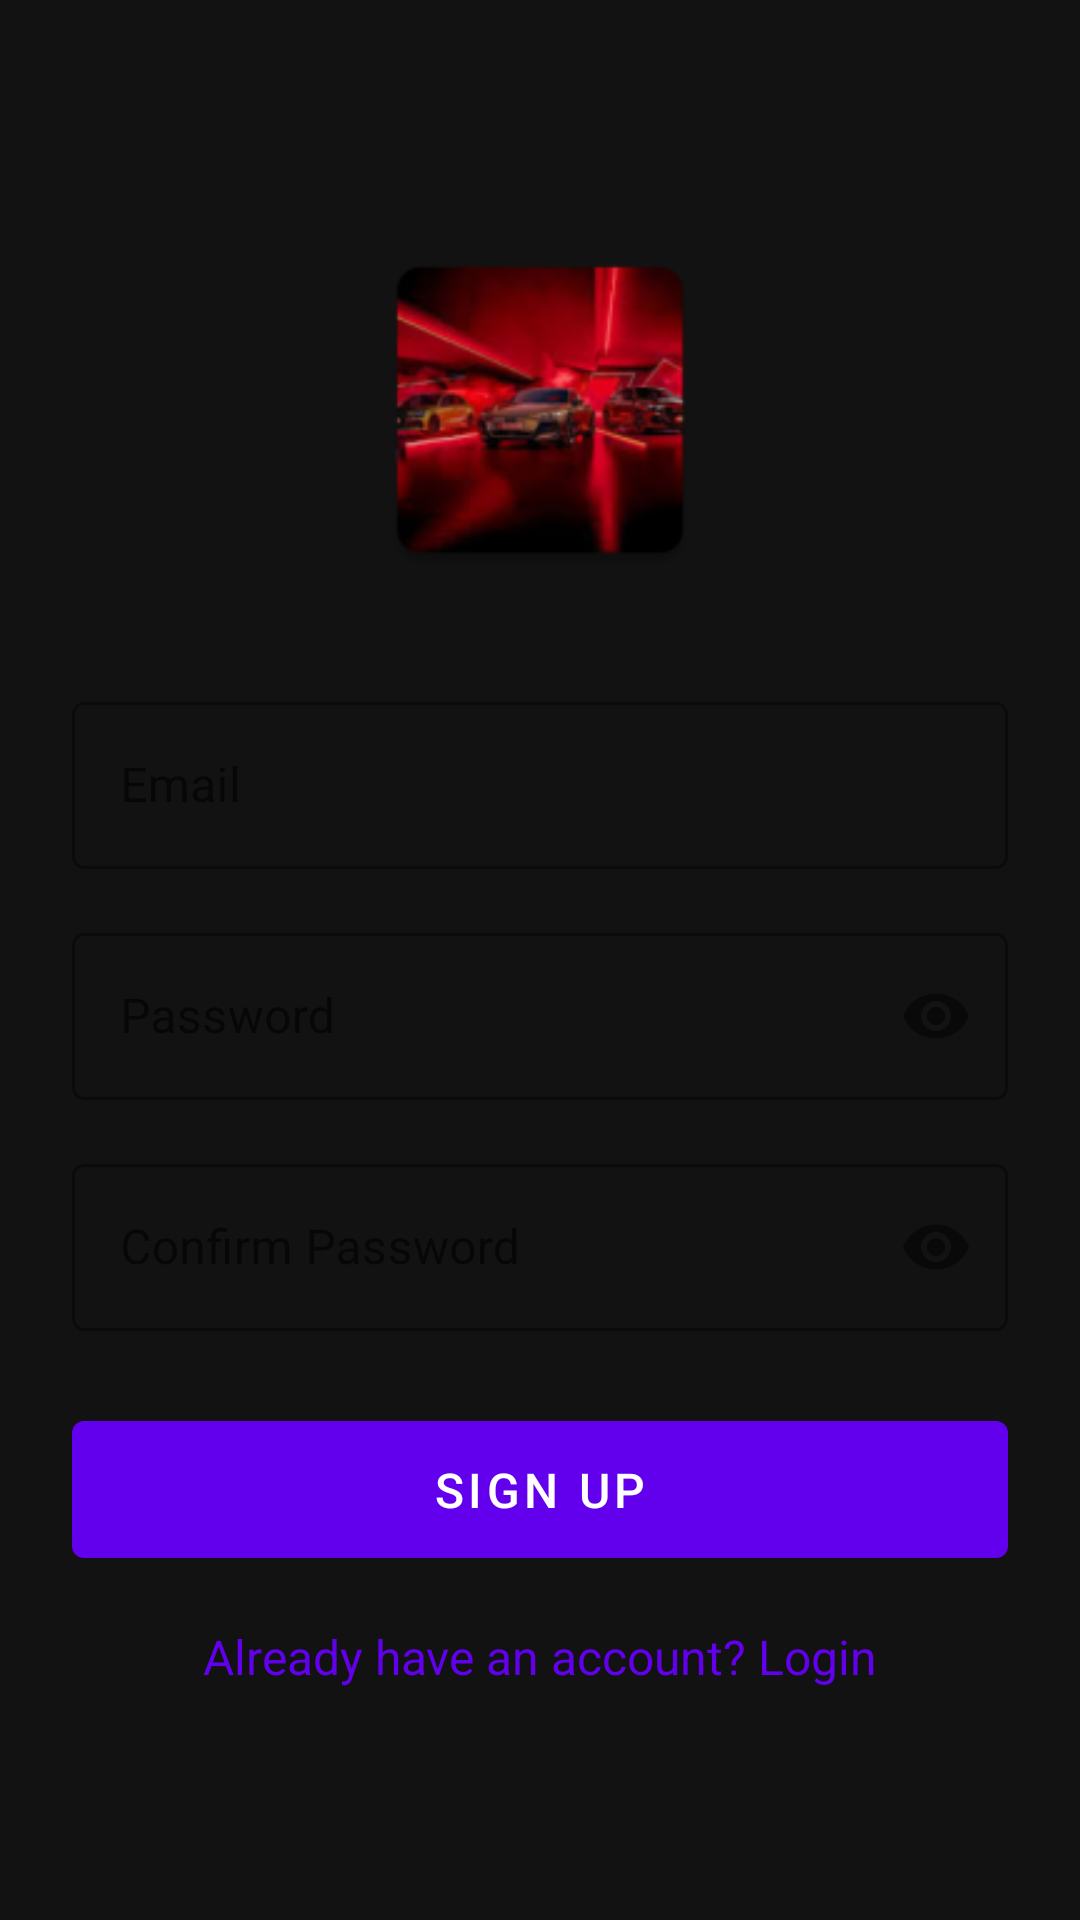

Layout XML and referenced resources for this Android screen:
<!-- AndroidManifest.xml: application theme Theme.Vroom -->
<!-- res/layout/activity_signup.xml -->
<?xml version="1.0" encoding="utf-8"?>
<ScrollView xmlns:android="http://schemas.android.com/apk/res/android"
    xmlns:app="http://schemas.android.com/apk/res-auto"
    android:layout_width="match_parent"
    android:layout_height="match_parent"
    android:fillViewport="true">

    <LinearLayout
        android:layout_width="match_parent"
        android:layout_height="wrap_content"
        android:orientation="vertical"
        android:padding="24dp"
        android:gravity="center">

        <ImageView
            android:layout_width="120dp"
            android:layout_height="120dp"
            android:layout_marginBottom="32dp"
            android:src="@mipmap/ic_launcher"
            android:contentDescription="App Logo" />

        <com.google.android.material.textfield.TextInputLayout
            android:layout_width="match_parent"
            android:layout_height="wrap_content"
            android:layout_marginBottom="16dp"
            style="@style/Widget.MaterialComponents.TextInputLayout.OutlinedBox">

            <EditText
                android:id="@+id/emailEditText"
                android:layout_width="match_parent"
                android:layout_height="wrap_content"
                android:hint="Email"
                android:inputType="textEmailAddress" />
        </com.google.android.material.textfield.TextInputLayout>

        <com.google.android.material.textfield.TextInputLayout
            android:layout_width="match_parent"
            android:layout_height="wrap_content"
            android:layout_marginBottom="16dp"
            app:passwordToggleEnabled="true"
            style="@style/Widget.MaterialComponents.TextInputLayout.OutlinedBox">

            <EditText
                android:id="@+id/passwordEditText"
                android:layout_width="match_parent"
                android:layout_height="wrap_content"
                android:hint="Password"
                android:inputType="textPassword" />
        </com.google.android.material.textfield.TextInputLayout>

        <com.google.android.material.textfield.TextInputLayout
            android:layout_width="match_parent"
            android:layout_height="wrap_content"
            android:layout_marginBottom="24dp"
            app:passwordToggleEnabled="true"
            style="@style/Widget.MaterialComponents.TextInputLayout.OutlinedBox">

            <EditText
                android:id="@+id/confirmPasswordEditText"
                android:layout_width="match_parent"
                android:layout_height="wrap_content"
                android:hint="Confirm Password"
                android:inputType="textPassword" />
        </com.google.android.material.textfield.TextInputLayout>

        <com.google.android.material.button.MaterialButton
            android:id="@+id/signupButton"
            android:layout_width="match_parent"
            android:layout_height="wrap_content"
            android:padding="12dp"
            android:text="Sign Up"
            android:textSize="16sp" />

        <ProgressBar
            android:id="@+id/progressBar"
            android:layout_width="wrap_content"
            android:layout_height="wrap_content"
            android:layout_marginTop="16dp"
            android:visibility="gone" />

        <TextView
            android:id="@+id/loginLink"
            android:layout_width="wrap_content"
            android:layout_height="wrap_content"
            android:layout_marginTop="16dp"
            android:text="Already have an account? Login"
            android:textColor="@color/purple_500"
            android:textSize="16sp" />

    </LinearLayout>
</ScrollView>
<!-- resources referenced by this layout -->
<resources>
  <color name="purple_500">#FF6200EE</color>
  <!-- mipmap ic_launcher: webp bitmap (mipmap-hdpi, 5736 bytes) -->
  <style name="Theme.Vroom" parent="Theme.MaterialComponents.DayNight">
          <item name="colorPrimary">@color/purple_500</item>
          <item name="colorPrimaryDark">@color/primary_dark</item>
          <item name="colorAccent">@color/accent</item>
          <item name="android:windowBackground">@color/background_dark</item>
          <item name="android:statusBarColor">@color/background_dark</item>
          <item name="android:navigationBarColor">@color/background_dark</item>
          
          <item name="colorPrimaryVariant">@color/purple_700</item>
          <item name="colorOnPrimary">@color/white</item>
          
          <item name="colorSecondary">@color/teal_200</item>
          <item name="colorSecondaryVariant">@color/teal_700</item>
          <item name="colorOnSecondary">@color/black</item>
          
      </style>
  <color name="primary_dark">#CC0000</color>
  <color name="accent">#FFE0E0</color>
  <color name="background_dark">#121212</color>
  <color name="purple_700">#FF3700B3</color>
  <color name="white">#FFFFFFFF</color>
  <color name="teal_200">#FF03DAC5</color>
  <color name="teal_700">#FF018786</color>
  <color name="black">#FF000000</color>
</resources>
